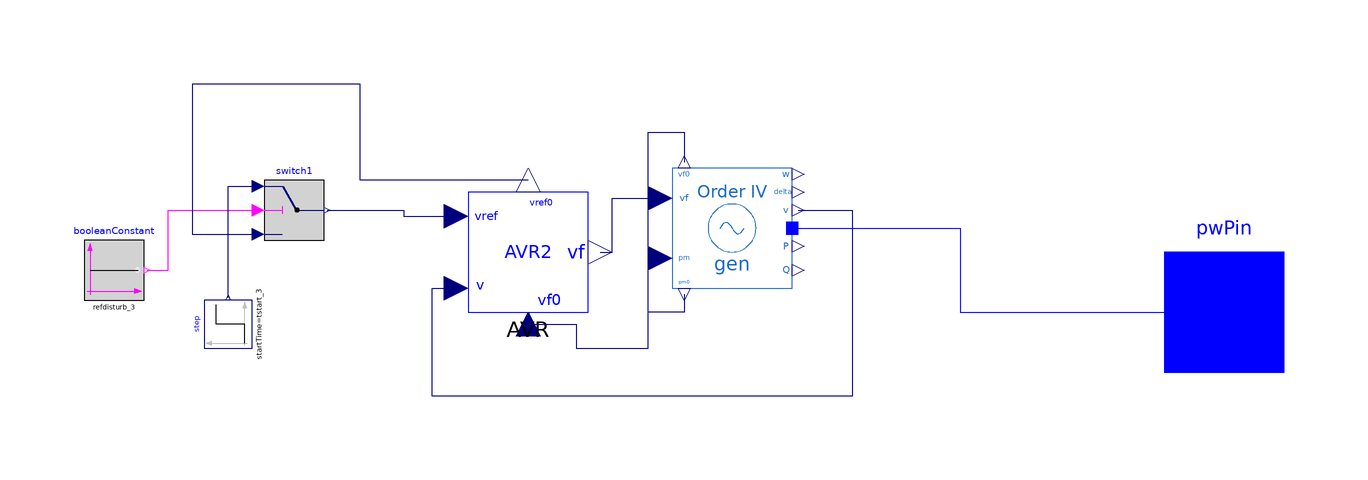

This picture is the connection diagram that the Modelica source below describes through its graphical annotations.

model Gen3
  extends OpenIPSL.Electrical.Essentials.pfComponent;
  parameter Real vf0=1.079018784709528;
  parameter Real vref0=1.095077501312303;
  parameter Real height_3 annotation (Dialog(group="AVR Disturbance"));
  parameter Real tstart_3 annotation (Dialog(group="AVR Disturbance"));
  parameter Boolean refdisturb_3 annotation (Dialog(group="AVR Disturbance"));
  OpenIPSL.Electrical.Machines.PSAT.Order4 gen(
    Sn=100,
    ra=0,
    xd=0.1460,
    xq=0.0969,
    x1d=0.0608,
    xq1=0.0969,
    Td10=8.96,
    Tq10=0.310,
    V_b=V_b,
    V_0=V_0,
    P_0=P_0,
    Q_0=Q_0,
    M=47.28,
    D=0,
    Vn=16.5,
    angle_0=angle_0) annotation (Placement(transformation(
        extent={{-10,-10},{10,10}},
        rotation=0,
        origin={28,14})));
  OpenIPSL.Electrical.Controls.PSAT.AVR.AVRTypeII AVR(
    vrmin=-5,
    vrmax=5,
    v0=V_0,
    Ka=20,
    Ta=0.2,
    Kf=0.063,
    Tf=0.35,
    Ke=1,
    Te=0.314,
    Tr=0.001,
    Ae=0.0039,
    Be=1.555) annotation (Placement(transformation(
        extent={{-10,-10},{10,10}},
        rotation=0,
        origin={-6,10})));
  Modelica.Blocks.Sources.Step step(
    startTime=tstart_3,
    height=height_3,
    offset=vref0) annotation (Placement(transformation(
        extent={{-4,-4},{4,4}},
        rotation=90,
        origin={-56,-2})));
  Modelica.Blocks.Logical.Switch switch1
    annotation (Placement(transformation(extent={{-50,12},{-40,22}})));
  Modelica.Blocks.Sources.BooleanConstant booleanConstant(k=refdisturb_3)
    annotation (Placement(transformation(extent={{-80,2},{-70,12}})));
  OpenIPSL.Interfaces.PwPin pwPin
    annotation (Placement(transformation(extent={{100,-10},{120,10}})));
  //Real P_MW;
  //Real Q_MVA;
equation
  //P_MW = gen.P*S_b;
  //Q_MVA = gen.Q*S_b;
  connect(gen.v, AVR.v) annotation (Line(
      points={{39,17},{48,17},{48,-14},{-22,-14},{-22,4},{-18,4}},
      color={0,0,127},
      smooth=Smooth.None));
  connect(switch1.y, AVR.vref) annotation (Line(points={{-39.5,17},{-26.75,17},
          {-26.75,16},{-18,16}},color={0,0,127}));
  connect(booleanConstant.y, switch1.u2) annotation (Line(points={{-69.5,7},{-66,
          7},{-66,17},{-51,17}}, color={255,0,255}));
  connect(step.y, switch1.u1)
    annotation (Line(points={{-56,2.4},{-56,21},{-51,21}}, color={0,0,127}));
  connect(gen.p, pwPin) annotation (Line(points={{38,14},{66,14},{66,0},{110,0}},
        color={0,0,255}));
  connect(AVR.vf, gen.vf)
    annotation (Line(points={{6,10},{8,10},{8,19},{16,19}}, color={0,0,127}));
  connect(gen.pm0, gen.pm) annotation (Line(points={{20,3},{20,0},{14,0},{14,9},
          {16,9}}, color={0,0,127}));
  connect(AVR.vf0, gen.vf0) annotation (Line(points={{-6,-2},{2,-2},{2,-6},{14,
          -6},{14,30},{20,30},{20,25}}, color={0,0,127}));
  connect(AVR.vref0, switch1.u3) annotation (Line(points={{-6,22},{-34,22},{-34,
          38},{-62,38},{-62,13},{-51,13}}, color={0,0,127}));
  annotation (
    Diagram(coordinateSystem(preserveAspectRatio=false, extent={{-100,-100},{
            100,100}})),
    Icon(coordinateSystem(preserveAspectRatio=false, extent={{-100,-100},{100,
            100}}), graphics={
        Ellipse(extent={{-100,-100},{100,100}}, lineColor={28,108,200}),
        Line(points={{-60,-20},{-20,20},{20,-20},{60,20}}, color={28,108,200}),

        Text(
          extent={{-34,-32},{38,-52}},
          lineColor={28,108,200},
          fillColor={0,0,255},
          fillPattern=FillPattern.Solid,
          textString="%name"),
        Text(
          extent={{62,106},{134,68}},
          lineColor={238,46,47},
          fillColor={0,0,255},
          fillPattern=FillPattern.Solid,
          textString=DynamicSelect("0.0", String(P_MW, significantDigits=3))),
        Text(
          extent={{62,-70},{134,-108}},
          lineColor={0,255,0},
          fillColor={0,0,255},
          fillPattern=FillPattern.Solid,
          textString=DynamicSelect("0.0", String(Q_MVA, significantDigits=3)))}),

    Documentation);

end Gen3;